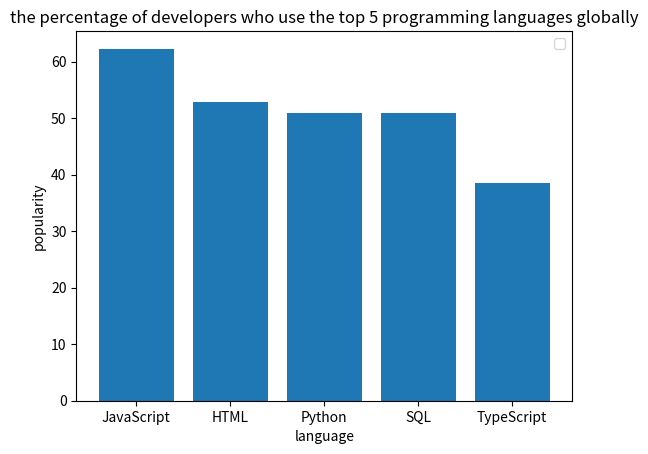

Write Python code to recreate this figure. (Note: this script raises an exception after producing the figure.)
import matplotlib.pyplot as plt #import library I need

language=["JavaScript", "HTML", "Python","SQL", "TypeScript"] #build two list and then a dictionary
popularity=[62.3,52.9, 51, 51, 38.5]

catergory_dict=dict(zip(language,popularity))
print(catergory_dict) #print dictionary

plt.bar(language,popularity)
plt.xlabel("language")
plt.ylabel("popularity") #draw the plot with x,y label and title
plt.title("the percentage of developers who use the top 5 programming languages globally")
plt.legend() #show the legned in the plot
plt.show() #show the plot

x=input("which language?") #ask for user's input
if x in catergory_dict:
    print(f"the percentage of developers who use this language is {catergory_dict[x]}")
else:
    print("language not found") #a simple fix to avoid bugs
